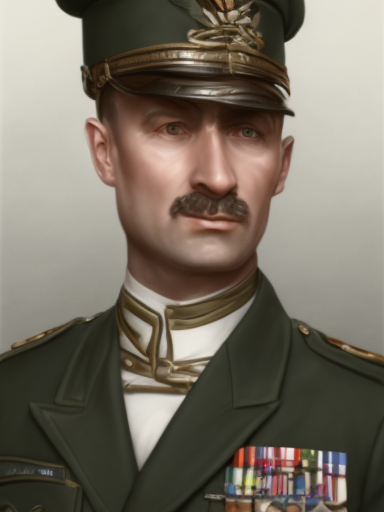
Generation parameters embedded in this image by AUTOMATIC1111 Stable Diffusion web UI or a fork of it (Forge, ...) (PNG 'parameters' text chunk):
male, matte painting, sharp focus, hoi4_vanilla_portrait_style, military uniform, european
Steps: 20, Sampler: Euler, CFG scale: 7, Seed: 2598861109, Size: 384x512, Model hash: 9b8aa544, Batch size: 8, Batch pos: 6